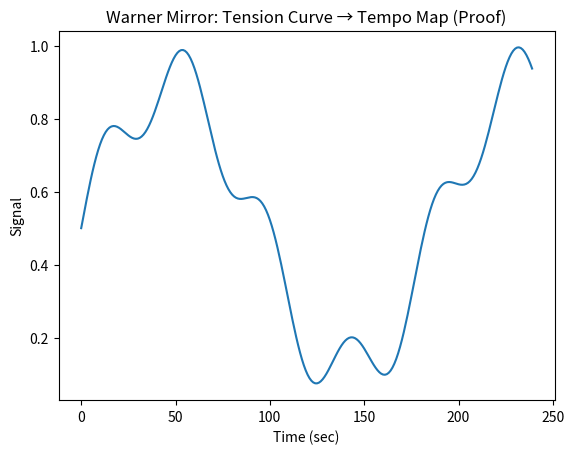

Reproduce this figure in Python.
import os
import numpy as np
import pandas as pd
import matplotlib.pyplot as plt

OUT_DIR = "outputs"
os.makedirs(OUT_DIR, exist_ok=True)

# Deterministic synthetic signal for proof artifacts
t = np.arange(0, 240)
x = 0.5 + 0.4*np.sin(t/30) + 0.1*np.sin(t/7)

df = pd.DataFrame({"time_sec": t, "signal": x})
csv_path = os.path.join(OUT_DIR, "tension_to_tempo.csv")
df.to_csv(csv_path, index=False)

plt.figure()
plt.plot(df["time_sec"], df["signal"])
plt.xlabel("Time (sec)")
plt.ylabel("Signal")
plt.title("Warner Mirror: Tension Curve → Tempo Map (Proof)")
png_path = os.path.join(OUT_DIR, "tension_curve.png")
plt.savefig(png_path, dpi=200, bbox_inches="tight")

print("Wrote:", csv_path)
print("Wrote:", png_path)
